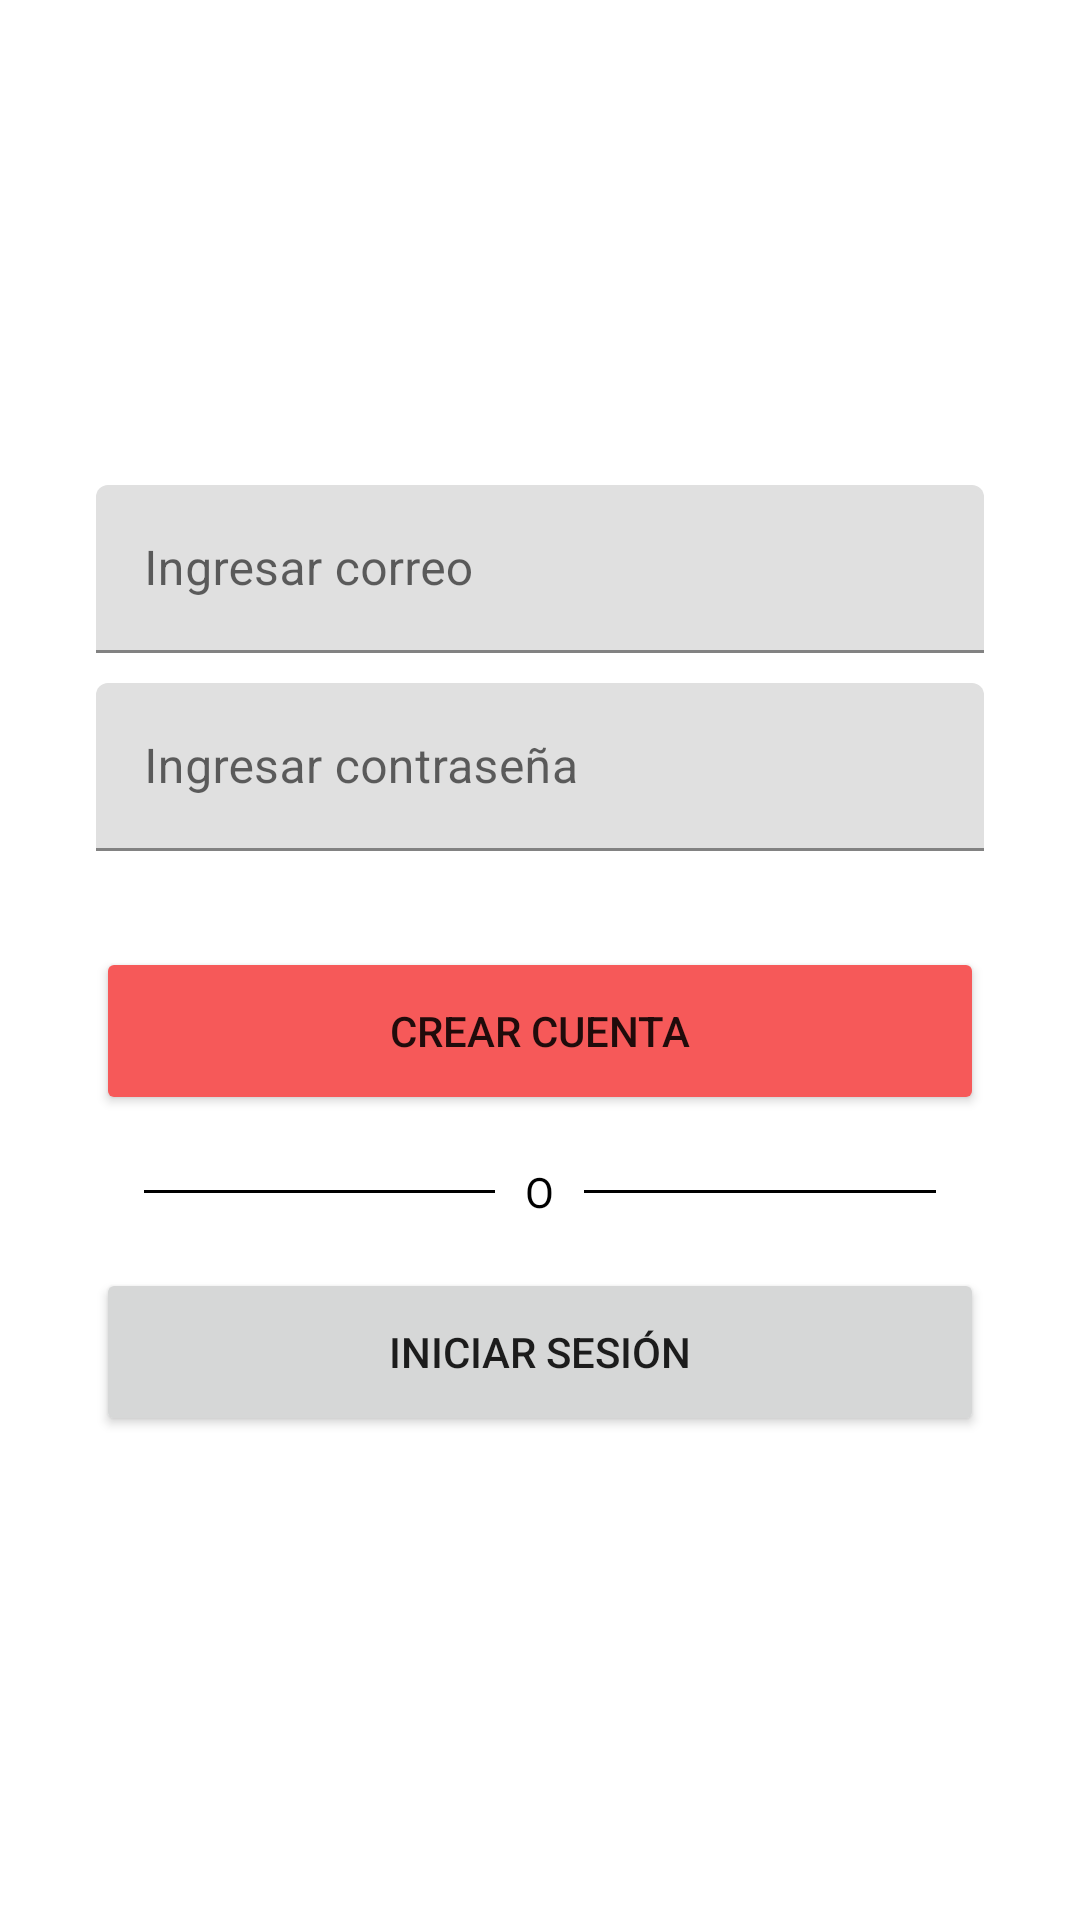

Produce the Android XML layout that renders to this screen, including the resource entries it uses.
<!-- AndroidManifest.xml: application theme Theme.TestUbi2 -->
<!-- res/layout/activity_sign_up.xml -->
<?xml version="1.0" encoding="utf-8"?>
<androidx.constraintlayout.widget.ConstraintLayout xmlns:android="http://schemas.android.com/apk/res/android"
    xmlns:app="http://schemas.android.com/apk/res-auto"
    xmlns:tools="http://schemas.android.com/tools"
    android:layout_width="match_parent"
    android:layout_height="match_parent"
    tools:context=".SignUpActivity">

    <LinearLayout
        android:layout_width="match_parent"
        android:layout_height="wrap_content"
        app:layout_constraintBottom_toBottomOf="parent"
        app:layout_constraintEnd_toEndOf="parent"
        app:layout_constraintStart_toStartOf="parent"
        app:layout_constraintTop_toTopOf="parent"
        android:layout_marginLeft="32dp"
        android:layout_marginRight="32dp"
        android:orientation="vertical">

        <com.google.android.material.textfield.TextInputLayout
            android:layout_width="match_parent"
            android:layout_height="56dp">

            <EditText
                android:id="@+id/email_edt_text"
                android:layout_width="match_parent"
                android:layout_height="match_parent"
                android:hint="Ingresar correo"
                tools:ignore="SpeakableTextPresentCheck" />

        </com.google.android.material.textfield.TextInputLayout>

        <com.google.android.material.textfield.TextInputLayout
            android:layout_width="match_parent"
            android:layout_height="56dp"
            android:layout_marginTop="10dp">

            <EditText
                android:id="@+id/pass_edt_text"
                android:layout_width="match_parent"
                android:layout_height="match_parent"
                android:hint="Ingresar contraseña"
                android:inputType="textPassword"
                tools:ignore="SpeakableTextPresentCheck" />

        </com.google.android.material.textfield.TextInputLayout>

        <Button
            android:id="@+id/signup_btn"
            android:layout_width="match_parent"
            android:layout_height="56dp"
            android:layout_marginTop="32dp"
            android:backgroundTint="#F65959"
            android:text="Crear cuenta" />

        <RelativeLayout
            android:layout_width="match_parent"
            android:layout_height="wrap_content"
            android:layout_centerVertical="true"
            android:layout_marginTop="16dp">

            <TextView
                android:id="@+id/tvText"
                android:layout_width="wrap_content"
                android:layout_height="wrap_content"
                android:layout_centerInParent="true"
                android:layout_marginLeft="10dp"
                android:layout_marginRight="10dp"
                android:text="O"
                android:textColor="#000000" />

            <View
                android:layout_width="match_parent"
                android:layout_height="1dp"
                android:layout_centerVertical="true"
                android:layout_marginLeft="16dp"
                android:layout_toLeftOf="@id/tvText"
                android:background="#000000" />

            <View
                android:layout_width="match_parent"
                android:layout_height="1dp"
                android:layout_centerVertical="true"
                android:layout_marginRight="16dp"
                android:layout_toRightOf="@id/tvText"
                android:background="#000000" />

        </RelativeLayout>

        <Button
            android:id="@+id/login_btn"
            android:layout_width="match_parent"
            android:layout_height="56dp"
            android:layout_marginTop="16dp"
            android:text="Iniciar sesión" />

    </LinearLayout>

</androidx.constraintlayout.widget.ConstraintLayout>
<!-- resources referenced by this layout -->
<resources>
  <style name="Theme.TestUbi2" parent="Theme.MaterialComponents.DayNight.DarkActionBar">
          
          <item name="colorPrimary">@color/purple_500</item>
          <item name="colorPrimaryVariant">@color/purple_700</item>
          <item name="colorOnPrimary">@color/white</item>
          
          <item name="colorSecondary">@color/teal_200</item>
          <item name="colorSecondaryVariant">@color/teal_700</item>
          <item name="colorOnSecondary">@color/black</item>
          
          <item name="android:statusBarColor" tools:targetApi="l">?attr/colorPrimaryVariant</item>
          
      </style>
  <!-- not gathered from this repository: default colours our renderer supplied (Android Studio template values) -->
  <color name="purple_500">#FF6200EE</color>
  <color name="purple_700">#FF3700B3</color>
  <color name="teal_200">#FF03DAC5</color>
  <color name="teal_700">#FF018786</color>
  <color name="black">#FF000000</color>
  <color name="white">#FFFFFFFF</color>
</resources>
